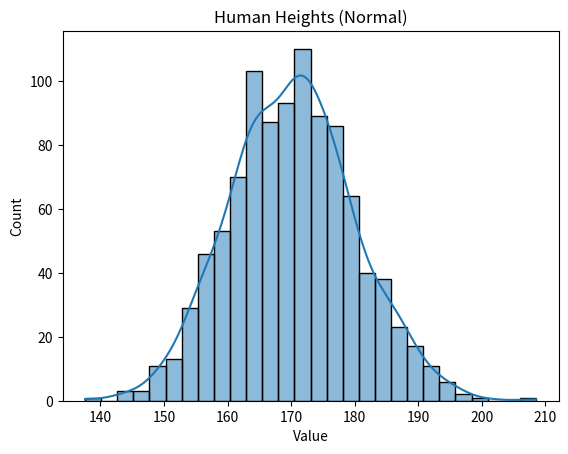
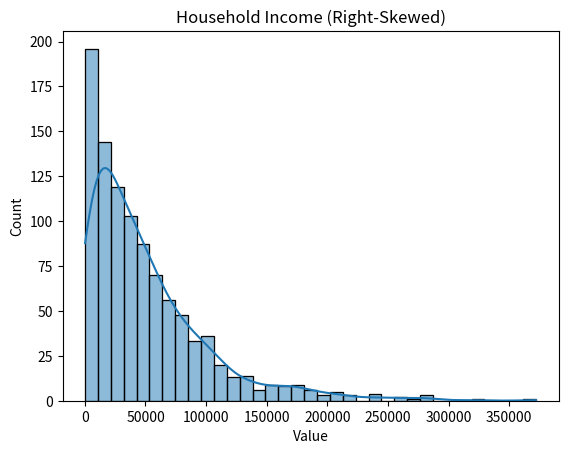
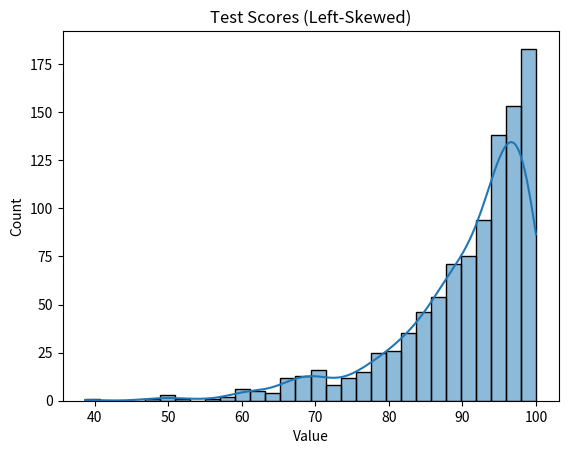

The matplotlib source for these figures, in order:
import numpy as np
import pandas as pd
import matplotlib.pyplot as plt
import seaborn as sns

np.random.seed(42)

heights = np.random.normal(loc=170, scale=10, size=1000)          
incomes = np.random.exponential(scale=50000, size=1000)          
scores = 100 - np.random.exponential(scale=10, size=1000)        

datasets = {
    "Human Heights (Normal)": heights,
    "Household Income (Right-Skewed)": incomes,
    "Test Scores (Left-Skewed)": scores
}

for title, data in datasets.items():
    df = pd.DataFrame(data, columns=["Value"])
    
    mean = df["Value"].mean()
    median = df["Value"].median()
    
    print("\n", title)
    print("Mean:", round(mean, 2))
    print("Median:", round(median, 2))
    
    if mean > median:
        print("Distribution Type: Right-Skewed")
    elif mean < median:
        print("Distribution Type: Left-Skewed")
    else:
        print("Distribution Type: Normal Distribution")
    
    plt.figure()
    sns.histplot(df["Value"], kde=True)
    plt.title(title)
    plt.show()